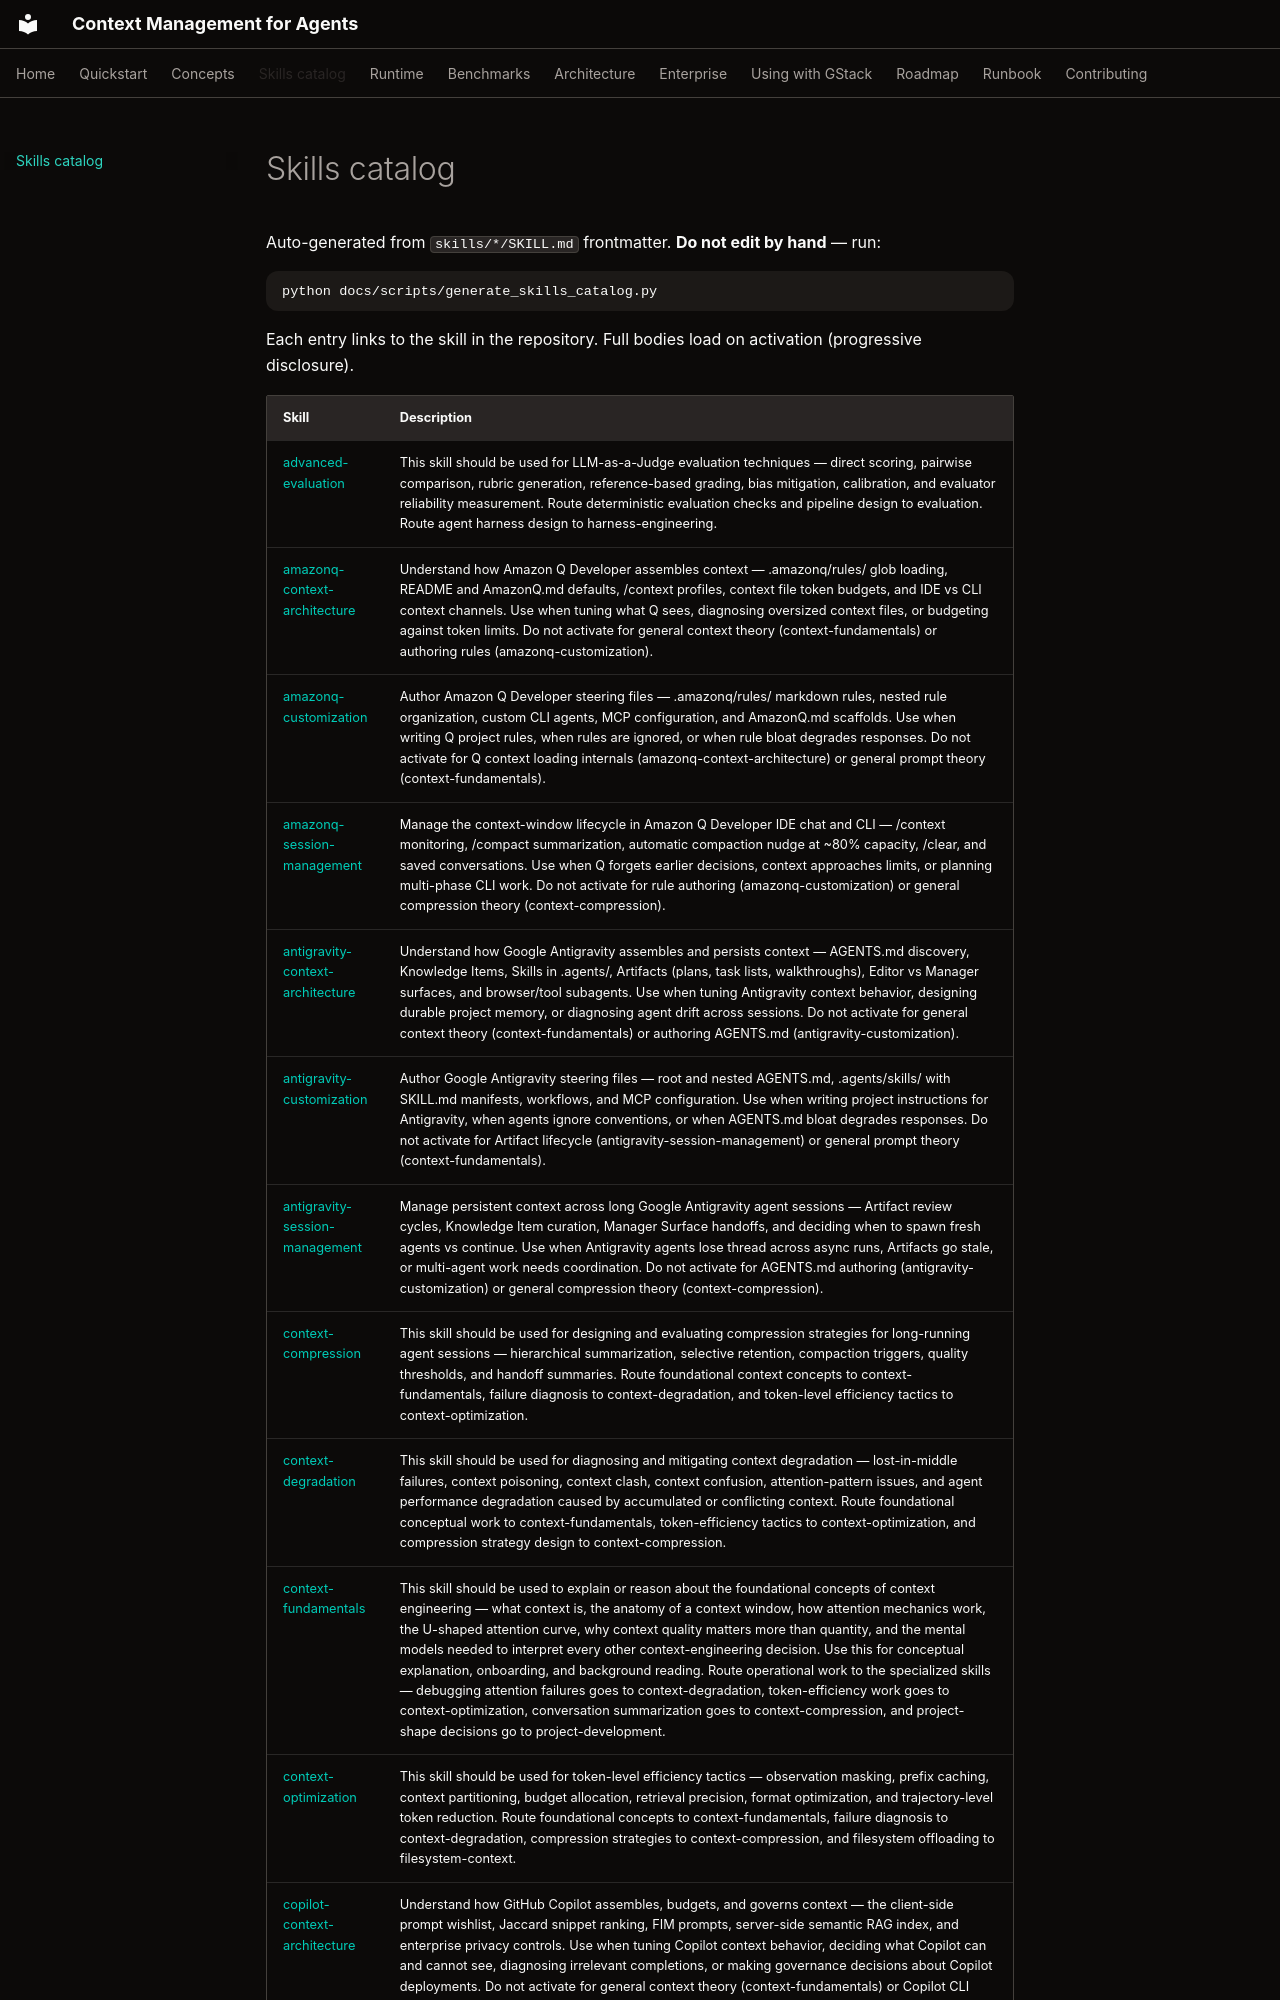

repository: navendubrajesh/context-management-for-agents · page: skills/index.html · generator: mkdocs

# Skills catalog

Auto-generated from `skills/*/SKILL.md` frontmatter. **Do not edit by hand** — run:

```bash
python docs/scripts/generate_skills_catalog.py
```

Each entry links to the skill in the repository. Full bodies load on activation (progressive disclosure).
